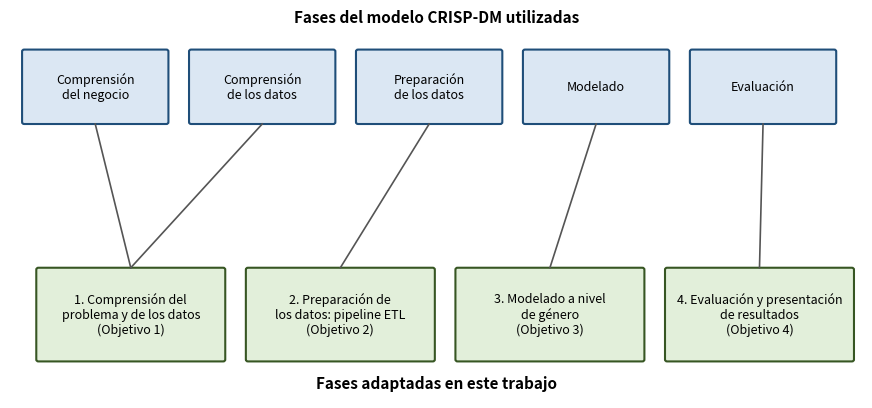

This chart was generated by the following Python code:
"""Figura 2-3 2: fases de CRISP-DM y su adaptacion en este trabajo.
Uso: python esquema_crispdm.py [carpeta_de_salida]
"""
import sys
from pathlib import Path
import matplotlib
matplotlib.use("Agg")
import matplotlib.pyplot as plt
from matplotlib.patches import FancyBboxPatch

salida = Path(sys.argv[1] if len(sys.argv) > 1 else "figuras_marco_teorico")
salida.mkdir(parents=True, exist_ok=True)

ARRIBA = ["Comprensión\ndel negocio", "Comprensión\nde los datos",
          "Preparación\nde los datos", "Modelado", "Evaluación"]
ABAJO = ["1. Comprensión del\nproblema y de los datos\n(Objetivo 1)",
         "2. Preparación de\nlos datos: pipeline ETL\n(Objetivo 2)",
         "3. Modelado a nivel\nde género\n(Objetivo 3)",
         "4. Evaluación y presentación\nde resultados\n(Objetivo 4)"]
# fase de abajo -> fases de CRISP-DM de arriba (indices)
VINCULOS = {0: [0, 1], 1: [2], 2: [3], 3: [4]}

fig, ax = plt.subplots(figsize=(11, 5))
ax.set_xlim(0, 12); ax.set_ylim(0, 6); ax.axis("off")

ancho_a, alto = 2.0, 1.1
xs_a = [0.2 + i * 2.35 for i in range(5)]
y_a, y_b = 4.3, 0.6
centros_a = []
for i, (x, t) in enumerate(zip(xs_a, ARRIBA)):
    ax.add_patch(FancyBboxPatch((x, y_a), ancho_a, alto, boxstyle="round,pad=0.03",
                 fc="#dbe7f3", ec="#1f4e79", lw=1.5))
    ax.text(x + ancho_a / 2, y_a + alto / 2, t, ha="center", va="center", fontsize=9)
    centros_a.append(x + ancho_a / 2)

ancho_b = 2.6
xs_b = [0.4 + i * 2.95 for i in range(4)]
centros_b = []
for x, t in zip(xs_b, ABAJO):
    ax.add_patch(FancyBboxPatch((x, y_b), ancho_b, 1.4, boxstyle="round,pad=0.03",
                 fc="#e2efda", ec="#375623", lw=1.5))
    ax.text(x + ancho_b / 2, y_b + 0.7, t, ha="center", va="center", fontsize=9)
    centros_b.append(x + ancho_b / 2)

for j, destinos in VINCULOS.items():
    for i in destinos:
        ax.plot([centros_b[j], centros_a[i]], [y_b + 1.43, y_a - 0.03],
                color="#555555", lw=1.2)

ax.text(6, 5.85, "Fases del modelo CRISP-DM utilizadas", ha="center", fontsize=11, weight="bold")
ax.text(6, 0.15, "Fases adaptadas en este trabajo", ha="center", fontsize=11, weight="bold")

fig.savefig(salida / "Figura_2-3_2_crispdm.png", dpi=200, bbox_inches="tight")
print("Guardada:", salida / "Figura_2-3_2_crispdm.png")
